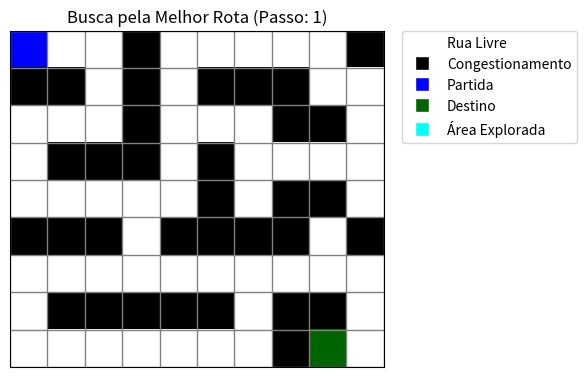
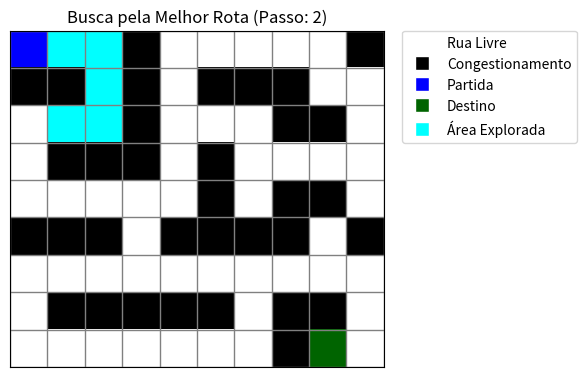
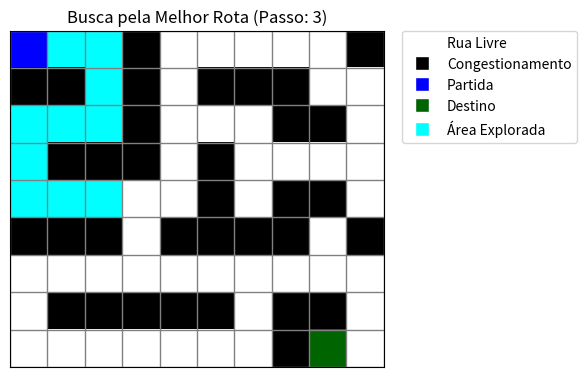
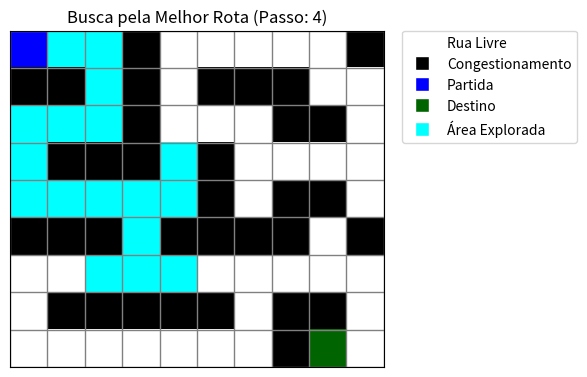
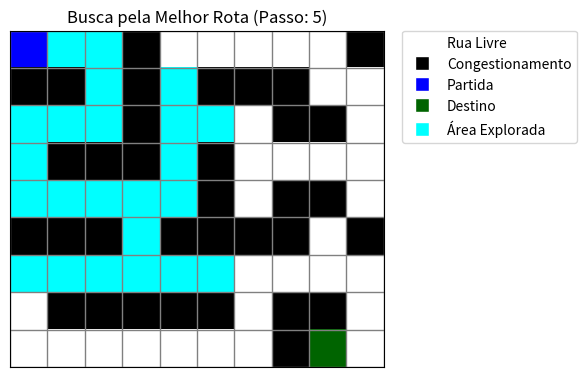
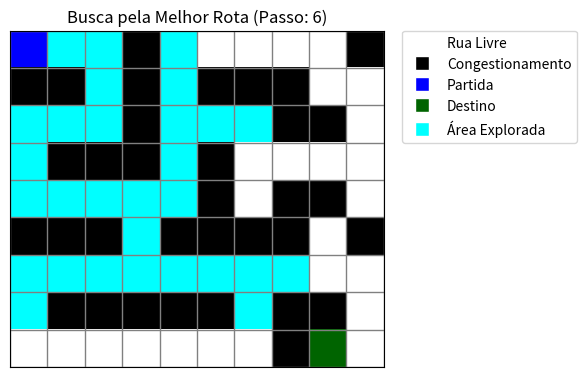
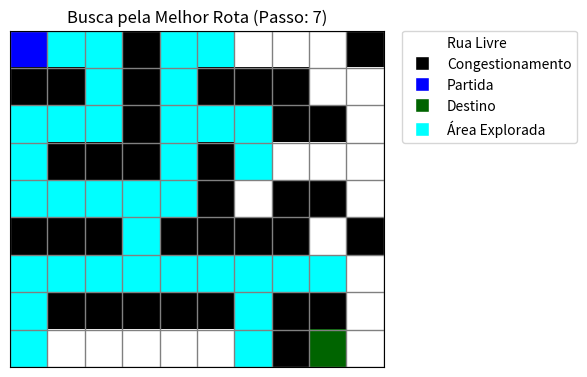
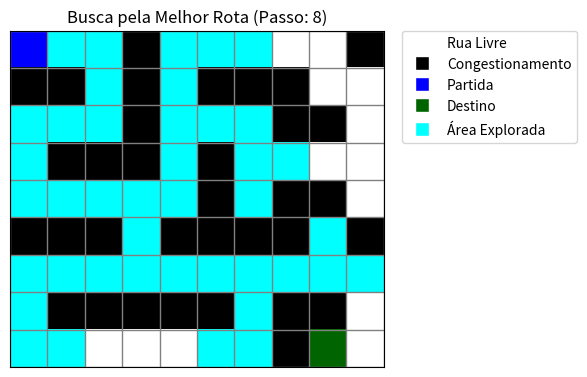
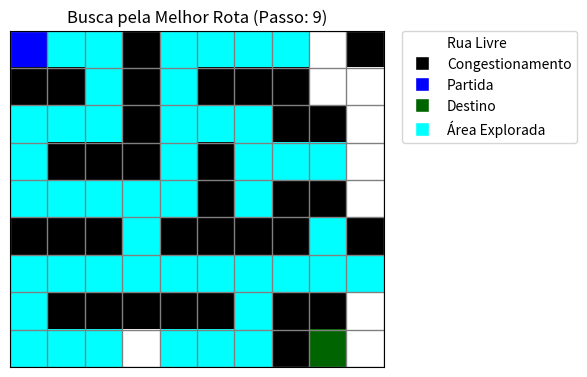
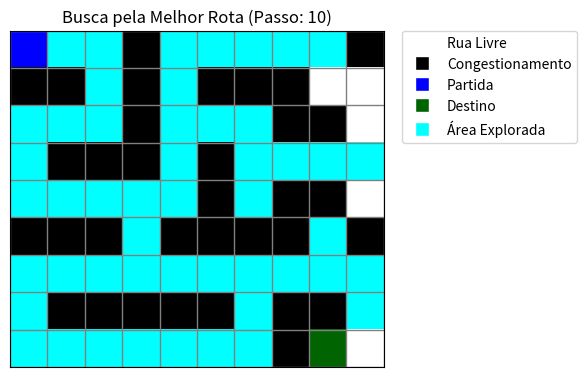
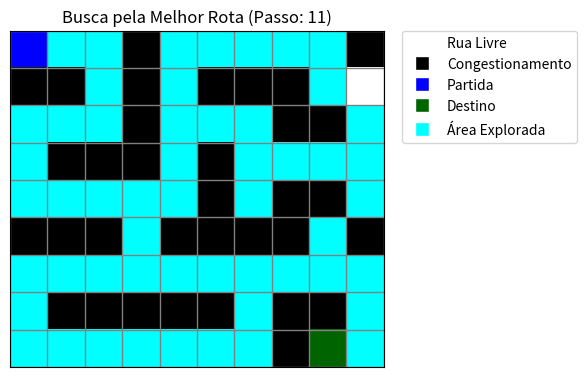
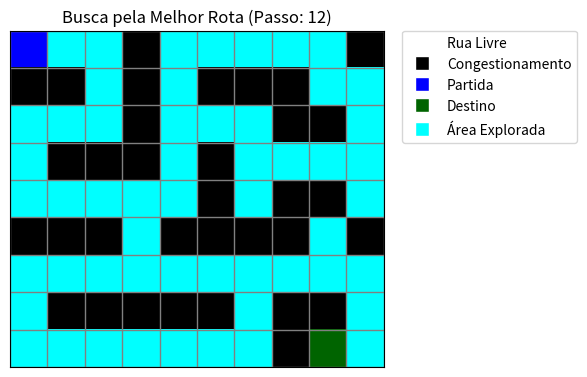
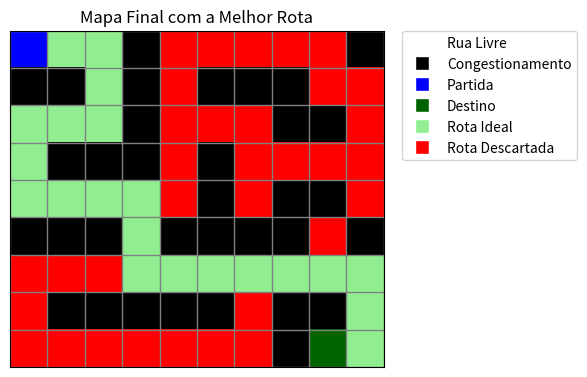

Write Python code to recreate these figures, in order.
# -*- coding: utf-8 -*-
"""
exmapacidade

Este módulo demonstra como buscar melhores rotas de um local até o destino evitando congestionamentos.
Ao modelar o mapa da cidade e aplicar algoritmos de busca, é possível encontrar caminhos mais eficientes,
desviando de bloqueios e áreas congestionadas.

Arquivo original: https://colab.research.google.com/drive/1pIRJ_7dWlhcVKHFS8IL_d0WU9B4v61NY
"""

import collections
import matplotlib.pyplot as plt
import numpy as np

# --- INÍCIO DA SEÇÃO DE MODIFICAÇÃO ---

# Definição do nosso "mapa da cidade"
# '#' representa congestionamento/bloqueio
# ' ' representa uma rua livre
# 'E' é o ponto de Partida (Entrada)
# 'S' é o Destino (Saída)
mapa_cidade = [
    ['E', ' ', ' ', '#', ' ', ' ', ' ', ' ', ' ', '#'],
    ['#', '#', ' ', '#', ' ', '#', '#', '#', ' ', ' '],
    [' ', ' ', ' ', '#', ' ', ' ', ' ', '#', '#', ' '],
    [' ', '#', '#', '#', ' ', '#', ' ', ' ', ' ', ' '],
    [' ', ' ', ' ', ' ', ' ', '#', ' ', '#', '#', ' '],
    ['#', '#', '#', ' ', '#', '#', '#', '#', ' ', '#'],
    [' ', ' ', ' ', ' ', ' ', ' ', ' ', ' ', ' ', ' '],
    [' ', '#', '#', '#', '#', '#', ' ', '#', '#', ' '],
    [' ', ' ', ' ', ' ', ' ', ' ', ' ', '#', 'S', ' '],
]

# Função que encontra a melhor rota no mapa usando Busca em Largura (BFS)
def encontrar_melhor_rota(mapa):
    """
    Resolve um mapa da cidade usando Busca em Largura (BFS) e retorna:
    - A rota ideal da partida até o destino
    - As rotas descartadas (tentativas de caminhos explorados)
    - O mapa original
    - Instantâneos dos cruzamentos explorados durante a busca (para plotagem)
    """
    linhas = len(mapa)  # Obtém o número de linhas do mapa
    colunas = len(mapa[0])  # Obtém o número de colunas do mapa

    # Encontrando as posições da partida ('E') e do destino ('S')
    partida = None
    destino = None
    for r in range(linhas):  # Percorrendo as linhas
        for c in range(colunas):  # Percorrendo as colunas
            if mapa[r][c] == 'E':  # Se encontrar a partida
                partida = (r, c)
            elif mapa[r][c] == 'S':  # Se encontrar o destino
                destino = (r, c)

    if not partida or not destino:  # Verifica se a partida ou destino não foi encontrado
        print("Erro: Ponto de partida ou destino não encontrados no mapa.")  # Mensagem de erro
        return None, [], mapa, []  # Retorna erro

    # Fila de BFS com a posição da partida e a rota atual
    fila = collections.deque([(partida[0], partida[1], [partida])])

    # Conjunto para armazenar os cruzamentos já visitados e evitar ciclos
    visitados = set([partida])

    rota_ideal = None
    todos_segmentos_explorados = []  # Lista para armazenar todas as rotas exploradas

    # Lista para capturar os estados dos cruzamentos visitados ao longo da busca
    exploration_snapshots = []
    snapshot_interval = 5  # Intervalo para capturar instantâneos

    step_counter = 0  # Contador de passos para controle do intervalo

    while fila:
        r_atual, c_atual, rota_atual = fila.popleft()  # Pega o próximo cruzamento da fila

        todos_segmentos_explorados.append(rota_atual)  # Armazena a rota atual explorada

        # Captura de instantâneos para visualização da busca
        if step_counter % snapshot_interval == 0 or (r_atual, c_atual) == destino:
            exploration_snapshots.append(set(visitados))
        step_counter += 1

        # Verifica se chegou ao destino
        if (r_atual, c_atual) == destino:
            rota_ideal = rota_atual
            if set(visitados) not in exploration_snapshots:
                 exploration_snapshots.append(set(visitados))  # Captura o último estado
            break  # Interrompe o loop

        # Direções possíveis: (norte, sul, leste, oeste)
        direcoes = [(-1, 0), (1, 0), (0, -1), (0, 1)]
        for dr, dc in direcoes:
            r_novo, c_novo = r_atual + dr, c_atual + dc

            # Verifica se a nova posição é válida e não visitada
            if (0 <= r_novo < linhas and 0 <= c_novo < colunas and
                mapa[r_novo][c_novo] != '#' and  # O cruzamento não deve ser um congestionamento
                (r_novo, c_novo) not in visitados):

                visitados.add((r_novo, c_novo))
                nova_rota = list(rota_atual)
                nova_rota.append((r_novo, c_novo))
                fila.append((r_novo, c_novo, nova_rota))

    # Filtra as rotas descartadas (que não levaram ao destino)
    rotas_descartadas = []
    if rota_ideal:
        rota_ideal_set = set(rota_ideal)
        for path_segment in todos_segmentos_explorados:
            is_wrong_path_segment = False
            for point in path_segment:
                if point not in rota_ideal_set:
                    is_wrong_path_segment = True
                    break

            if is_wrong_path_segment and path_segment != rota_ideal:
                rotas_descartadas.append(path_segment)
    else:
        rotas_descartadas = [path for path in todos_segmentos_explorados if len(path) > 1]

    return rota_ideal, rotas_descartadas, mapa, exploration_snapshots


# Função para plotar um instantâneo do mapa, mostrando a área explorada
def plotar_mapa_snapshot(mapa, visited_cells, step_title, partida_destino_coords):
    """
    Plota um instantâneo do mapa, mostrando os cruzamentos visitados até o momento.
    """
    linhas = len(mapa)
    colunas = len(mapa[0])
    partida, destino = partida_destino_coords

    map_matrix = np.zeros((linhas, colunas))

    # Preenche a matriz com valores para congestionamentos, partida e destino
    for r in range(linhas):
        for c in range(colunas):
            if mapa[r][c] == '#':  # Se for um congestionamento
                map_matrix[r][c] = 1
            elif (r, c) == partida:
                map_matrix[r][c] = 2
            elif (r, c) == destino:
                map_matrix[r][c] = 3
            elif (r, c) in visited_cells:  # Se o cruzamento foi visitado
                map_matrix[r][c] = 4
            else:
                map_matrix[r][c] = 0

    # Definir as cores para o gráfico
    cmap = plt.cm.colors.ListedColormap(['white', 'black', 'blue', 'darkgreen', 'cyan'])
    bounds = [-0.5, 0.5, 1.5, 2.5, 3.5, 4.5]
    norm = plt.cm.colors.BoundaryNorm(bounds, cmap.N)

    fig, ax = plt.subplots(figsize=(colunas * 0.6, linhas * 0.6))
    ax.imshow(map_matrix, cmap=cmap, norm=norm)

    ax.set_xticks(np.arange(-.5, colunas, 1), minor=True)
    ax.set_yticks(np.arange(-.5, linhas, 1), minor=True)
    ax.grid(which="minor", color="gray", linestyle='-', linewidth=1)
    ax.tick_params(which="minor", size=0)
    ax.set_xticks([])
    ax.set_yticks([])

    ax.set_title(f"Busca pela Melhor Rota (Passo: {step_title})")

    # Adiciona a legenda
    legend_elements = [
        plt.Line2D([0], [0], marker='s', color='w', label='Rua Livre', markerfacecolor='white', markersize=10),
        plt.Line2D([0], [0], marker='s', color='w', label='Congestionamento', markerfacecolor='black', markersize=10),
        plt.Line2D([0], [0], marker='s', color='w', label='Partida', markerfacecolor='blue', markersize=10),
        plt.Line2D([0], [0], marker='s', color='w', label='Destino', markerfacecolor='darkgreen', markersize=10),
        plt.Line2D([0], [0], marker='s', color='w', label='Área Explorada', markerfacecolor='cyan', markersize=10)
    ]
    ax.legend(handles=legend_elements, bbox_to_anchor=(1.05, 1), loc='upper left', borderaxespad=0.)

    plt.tight_layout()
    plt.show()
    plt.close(fig)

# Função para plotar o mapa final com a rota ideal
def plotar_mapa_final(mapa, rota_ideal=None, rotas_descartadas=None, final_visited_cells=None):
    """
    Plota o mapa final, destacando a rota ideal e as rotas descartadas.
    """
    linhas = len(mapa)
    colunas = len(mapa[0])

    map_matrix = np.zeros((linhas, colunas))

    for r in range(linhas):
        for c in range(colunas):
            if mapa[r][c] == '#':
                map_matrix[r][c] = 1  # Congestionamento
            elif mapa[r][c] == 'E':
                map_matrix[r][c] = 2  # Partida
            elif mapa[r][c] == 'S':
                map_matrix[r][c] = 3  # Destino
            else:
                map_matrix[r][c] = 0  # Rua Livre

    # Preenche as células exploradas (vermelho) e a rota ideal (verde claro)
    if final_visited_cells:
        for r, c in final_visited_cells:
            if map_matrix[r][c] == 0:
                map_matrix[r][c] = 5  # Rota descartada

    if rota_ideal:
        for r, c in rota_ideal:
            # Pinta por cima da área explorada e da rua livre
            if map_matrix[r][c] == 0 or map_matrix[r][c] == 5:
                map_matrix[r][c] = 4  # Rota ideal

    # Definir o mapa de cores
    cmap = plt.cm.colors.ListedColormap(['white', 'black', 'blue', 'darkgreen', 'lightgreen', 'red'])
    bounds = [-0.5, 0.5, 1.5, 2.5, 3.5, 4.5, 5.5]
    norm = plt.cm.colors.BoundaryNorm(bounds, cmap.N)

    fig, ax = plt.subplots(figsize=(colunas * 0.6, linhas * 0.6))
    ax.imshow(map_matrix, cmap=cmap, norm=norm)

    ax.set_xticks(np.arange(-.5, colunas, 1), minor=True)
    ax.set_yticks(np.arange(-.5, linhas, 1), minor=True)
    ax.grid(which="minor", color="gray", linestyle='-', linewidth=1)
    ax.tick_params(which="minor", size=0)
    ax.set_xticks([])
    ax.set_yticks([])

    ax.set_title("Mapa Final com a Melhor Rota")

    # Adiciona a legenda para o gráfico final
    legend_elements = [
        plt.Line2D([0], [0], marker='s', color='w', label='Rua Livre', markerfacecolor='white', markersize=10),
        plt.Line2D([0], [0], marker='s', color='w', label='Congestionamento', markerfacecolor='black', markersize=10),
        plt.Line2D([0], [0], marker='s', color='w', label='Partida', markerfacecolor='blue', markersize=10),
        plt.Line2D([0], [0], marker='s', color='w', label='Destino', markerfacecolor='darkgreen', markersize=10),
        plt.Line2D([0], [0], marker='s', color='w', label='Rota Ideal', markerfacecolor='lightgreen', markersize=10),
        plt.Line2D([0], [0], marker='s', color='w', label='Rota Descartada', markerfacecolor='red', markersize=10)
    ]
    ax.legend(handles=legend_elements, bbox_to_anchor=(1.05, 1), loc='upper left', borderaxespad=0.)

    plt.tight_layout()
    plt.show()
    plt.close(fig)

# --- FIM DA SEÇÃO DE MODIFICAÇÃO ---


# --- CÓDIGO DE EXECUÇÃO ---

# Encontrando coordenadas de partida e destino para a plotagem
partida_coords = None
destino_coords = None
for r in range(len(mapa_cidade)):
    for c in range(len(mapa_cidade[0])):
        if mapa_cidade[r][c] == 'E':
            partida_coords = (r, c)
        elif mapa_cidade[r][c] == 'S':
            destino_coords = (r, c)

partida_destino_coords = (partida_coords, destino_coords)

# Encontrar a melhor rota e obter os instantâneos de cada etapa
rota_ideal, rotas_descartadas_encontradas, mapa_original, exploration_snapshots = encontrar_melhor_rota(mapa_cidade)

# Gerar os gráficos de demonstração da busca pela rota
for i, visited_set_at_step in enumerate(exploration_snapshots):
    plotar_mapa_snapshot(mapa_original, visited_set_at_step, i + 1, partida_destino_coords)

# Plotar a solução final
if rota_ideal:
    # O último snapshot contém todas as células visitadas
    celulas_visitadas_final = exploration_snapshots[-1] if exploration_snapshots else set()
    plotar_mapa_final(mapa_original, rota_ideal, rotas_descartadas_encontradas, celulas_visitadas_final)
else:
    print("Não foi possível encontrar uma rota da partida ao destino.")
